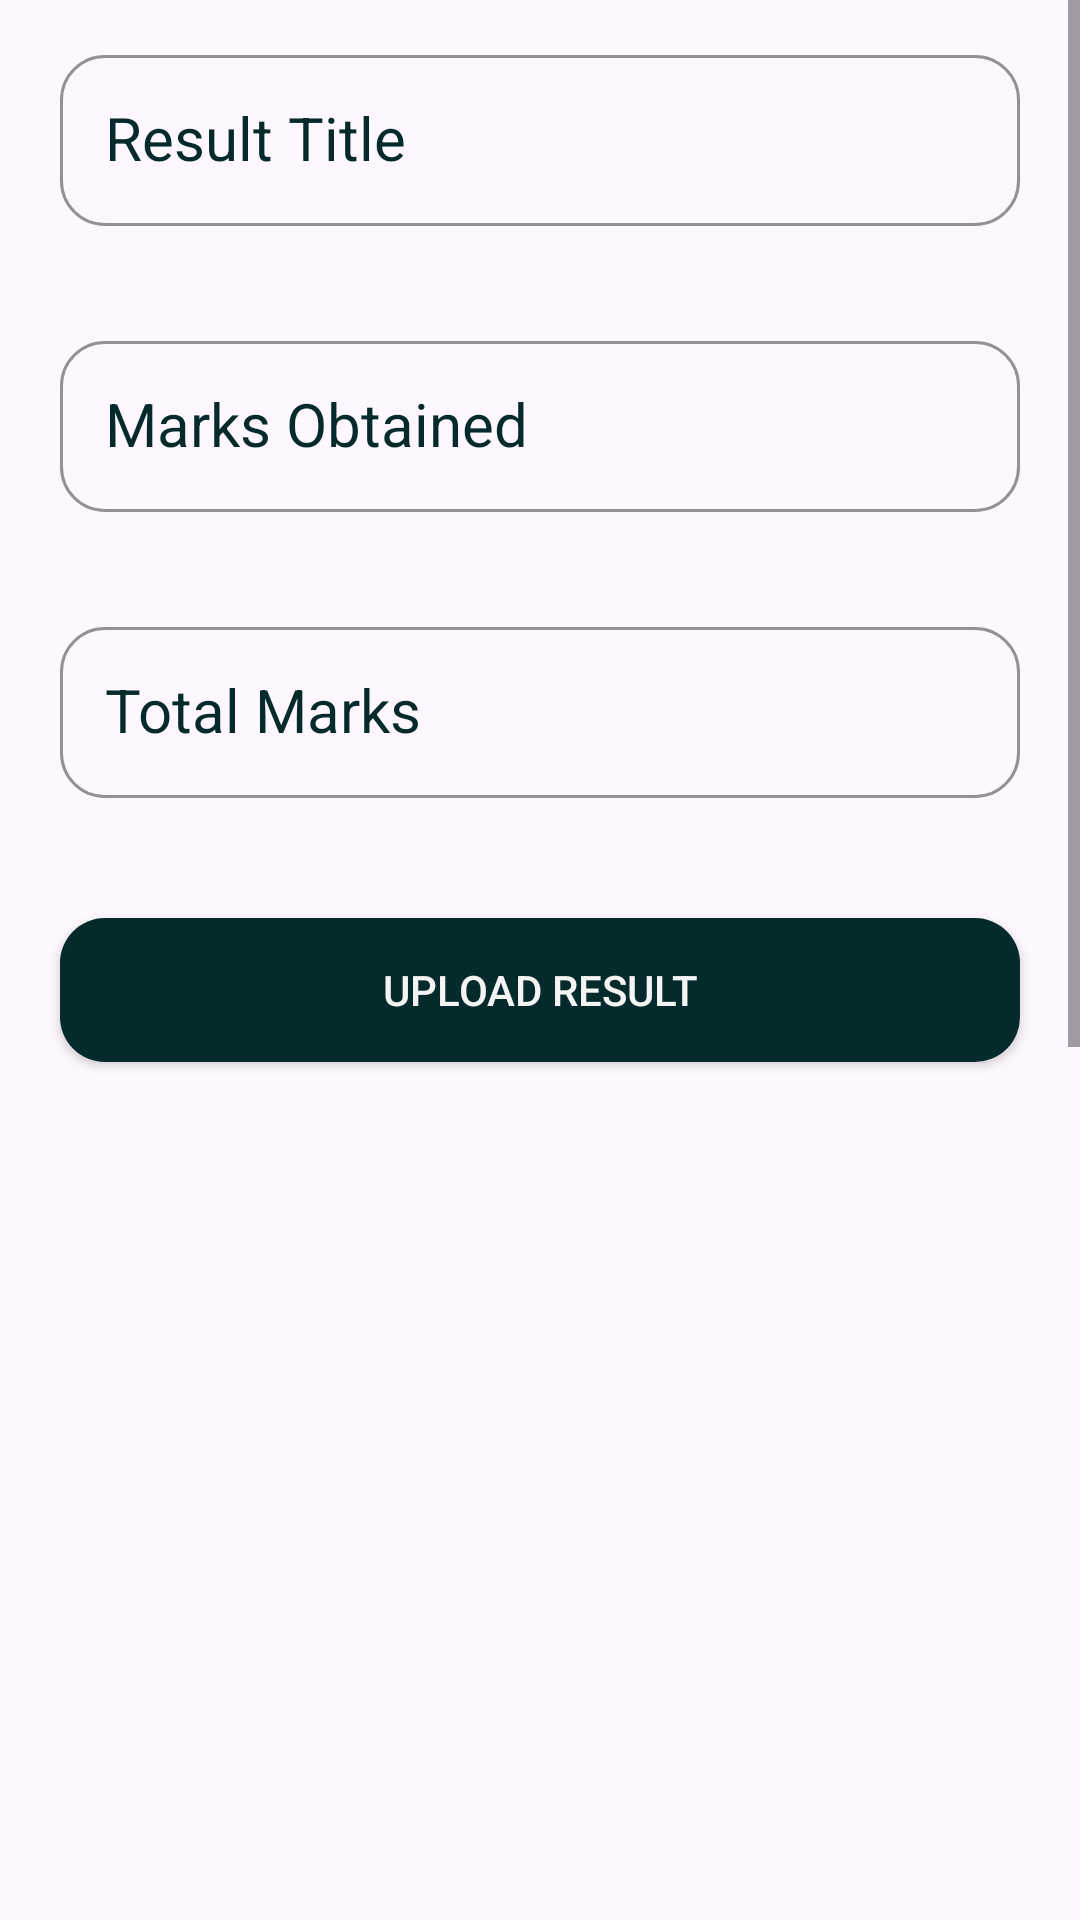

This screen was rendered from an Android layout file. Write that file and the resources it references.
<!-- AndroidManifest.xml: application theme Theme.MAD_Admin -->
<!-- res/layout/fragment_add_result.xml -->
<?xml version="1.0" encoding="utf-8"?>
<FrameLayout xmlns:android="http://schemas.android.com/apk/res/android"
    xmlns:app="http://schemas.android.com/apk/res-auto"
    xmlns:tools="http://schemas.android.com/tools"
    android:id="@+id/btn_addResult_uploadResult"
    android:layout_width="match_parent"
    android:layout_height="match_parent"
    tools:context=".AddResultFragment">


    <ScrollView
        android:layout_width="match_parent"
        android:layout_height="match_parent">

        <androidx.constraintlayout.widget.ConstraintLayout
            android:layout_width="match_parent"
            android:layout_height="800dp">

            <LinearLayout
                android:layout_width="match_parent"
                android:layout_height="match_parent"
                android:layout_marginBottom="800dp"
                android:orientation="vertical"
                app:layout_constraintBottom_toBottomOf="parent"
                app:layout_constraintEnd_toEndOf="parent"
                app:layout_constraintStart_toStartOf="parent"
                app:layout_constraintTop_toTopOf="parent">

                <com.google.android.material.textfield.TextInputLayout

                    android:layout_width="match_parent"
                    android:layout_height="match_parent"
                    android:layout_margin="10dp"
                    android:textColorHint="@color/dark_blue"
                    app:boxCornerRadiusBottomEnd="@dimen/cornorRadius"
                    app:boxCornerRadiusBottomStart="@dimen/cornorRadius"
                    app:boxCornerRadiusTopEnd="@dimen/cornorRadius"
                    app:boxCornerRadiusTopStart="@dimen/cornorRadius"
                    app:boxStrokeColor="@color/dark_blue"
                    app:hintTextAppearance="@style/TextAppearance.AppCompat.Medium"
                    app:hintTextColor="@color/grey_hint">

                    <AutoCompleteTextView
                        android:id="@+id/tv_addResult_title"
                        android:layout_width="match_parent"
                        android:layout_height="wrap_content"
                        android:layout_margin="10dp"
                        android:completionThreshold="0"

                        android:hint="Result Title"
                        android:padding="15dp"
                        android:singleLine="true"
                        android:textSize="20sp" />
                </com.google.android.material.textfield.TextInputLayout>

                <com.google.android.material.textfield.TextInputLayout

                    android:layout_width="match_parent"
                    android:layout_height="match_parent"
                    android:layout_margin="10dp"
                    android:textColorHint="@color/dark_blue"
                    app:boxCornerRadiusBottomEnd="@dimen/cornorRadius"
                    app:boxCornerRadiusBottomStart="@dimen/cornorRadius"
                    app:boxCornerRadiusTopEnd="@dimen/cornorRadius"
                    app:boxCornerRadiusTopStart="@dimen/cornorRadius"
                    app:boxStrokeColor="@color/dark_blue"
                    app:hintTextAppearance="@style/TextAppearance.AppCompat.Medium"
                    app:hintTextColor="@color/grey_hint">

                    <AutoCompleteTextView
                        android:id="@+id/tv_addResult_MarksObtained"
                        android:layout_width="match_parent"
                        android:layout_height="wrap_content"
                        android:layout_margin="10dp"
                        android:completionThreshold="0"

                        android:hint="Marks Obtained"
                        android:padding="15dp"
                        android:singleLine="true"
                        android:textSize="20sp" />
                </com.google.android.material.textfield.TextInputLayout>

                <com.google.android.material.textfield.TextInputLayout

                    android:layout_width="match_parent"
                    android:layout_height="match_parent"
                    android:layout_margin="10dp"

                    android:textColorHint="@color/dark_blue"
                    app:boxCornerRadiusBottomEnd="@dimen/cornorRadius"
                    app:boxCornerRadiusBottomStart="@dimen/cornorRadius"
                    app:boxCornerRadiusTopEnd="@dimen/cornorRadius"
                    app:boxCornerRadiusTopStart="@dimen/cornorRadius"
                    app:boxStrokeColor="@color/dark_blue"
                    app:hintTextAppearance="@style/TextAppearance.AppCompat.Medium"
                    app:hintTextColor="@color/grey_hint">

                    <AutoCompleteTextView
                        android:id="@+id/tv_addResult_TotalMarks"
                        android:layout_width="match_parent"
                        android:layout_height="wrap_content"
                        android:layout_margin="10dp"
                        android:completionThreshold="0"
                        android:hint="Total Marks "
                        android:padding="15dp"
                        android:textSize="20sp" />
                </com.google.android.material.textfield.TextInputLayout>


                <androidx.appcompat.widget.AppCompatButton
                    android:id="@+id/btn_add_result"
                    style="@style/btn"
                    android:layout_width="match_parent"
                    android:layout_height="wrap_content"
                    android:layout_margin="20dp"
                    android:layout_marginTop="20dp"
                    android:layout_marginBottom="30dp"
                    android:text="Upload Result"
                    app:layout_constraintBottom_toBottomOf="parent"
                    app:layout_constraintEnd_toEndOf="parent"
                    app:layout_constraintStart_toStartOf="@+id/linearLayout3"
                    app:layout_constraintTop_toBottomOf="@+id/linearLayout3" />

            </LinearLayout>


        </androidx.constraintlayout.widget.ConstraintLayout>

    </ScrollView>


</FrameLayout>
<!-- resources referenced by this layout -->
<resources>
  <color name="dark_blue">#042A2B</color>
  <color name="grey_hint">#7C8F8F</color>
  <item name="cornorRadius" type="dimen" format="dimension">15dp</item>
  <style name="btn">
          <item name="android:background">@drawable/bg_button</item>
          <item name="android:textColor">@color/textcolor_light</item>
      </style>
  <style name="Theme.MAD_Admin" parent="Base.Theme.MAD_Admin" />
  <!-- drawable bg_button (drawable) -->
  <?xml version="1.0" encoding="utf-8"?>
  <shape android:shape="rectangle" xmlns:android="http://schemas.android.com/apk/res/android">
  <corners android:radius="@dimen/cornorRadius"/>
      <solid android:color="@color/dark_blue"/>
  </shape>
  <color name="textcolor_light">#F4F4F4</color>
  <style name="Base.Theme.MAD_Admin" parent="Theme.Material3.DayNight.NoActionBar">
          
          
      </style>
</resources>
